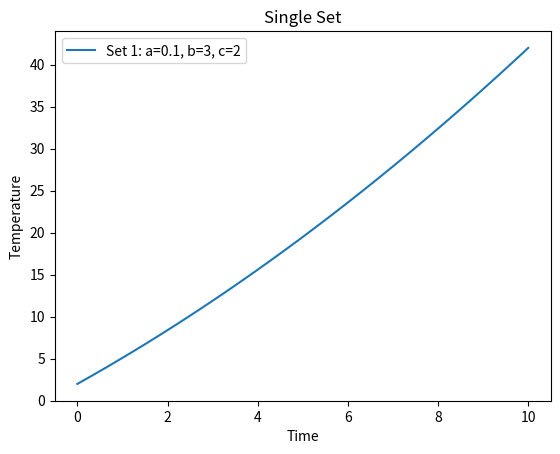

The matplotlib source for this figure:
import matplotlib.pyplot as plt
import numpy as np

def quadratic_model(time, a, b, c):
    temperature = a*(time ** 2) + b * time + c
    return temperature

def main():

    coefficient_sets = [
        (0.1, 3, 2)
    ]

    for idx, (a, b, c) in enumerate(coefficient_sets):
        time_values = np.linspace(0, 10, 50)
        temperature_values = quadratic_model(time_values, a, b, c)
        label = f'Set {idx + 1}: a={a}, b={b}, c={c}'
        plt.plot(time_values, temperature_values, label=label)

    plt.xlabel('Time')
    plt.ylabel('Temperature')
    plt.title('Single Set')
    plt.legend()
    plt.show()

if __name__ == '__main__':
    main()
